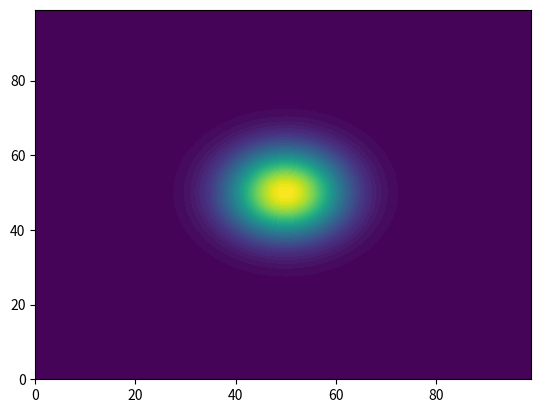

This chart was generated by the following Python code:
import numpy as np
import matplotlib.pyplot as plt
from matplotlib.contour import ContourSet

def find_nearest_contour_bug():
    xy = np.indices((100, 100))
    img = np.exp(-np.pi * (np.sum((xy - 50) ** 2, 0) / 20. ** 2))
    cs = plt.contourf(img, 50)
    
    try:
        cs.find_nearest_contour(20, 20, pixel=False)
    except ValueError as e:
        print_stacktrace(e)
        raise AssertionError("Expected find_nearest_contour to not raise a ValueError")

def print_stacktrace(e: Exception):
    import traceback
    import sys
    tb = traceback.extract_tb(e.__traceback__)
    print("Traceback (most recent call last):", file=sys.stderr)
    for frame in tb:
        line_number = frame.lineno
        code_context = frame.line.strip() if frame.line else "Unknown"
        print(f'  File "{frame.filename}"', file=sys.stderr)
        print(f"    {line_number}: {code_context}", file=sys.stderr)
    print(f"{e.__class__.__name__}: {e}", file=sys.stderr)

if __name__ == "__main__":
    try:
        find_nearest_contour_bug()
    except AssertionError as e:
        print_stacktrace(e)
        exit(1)
